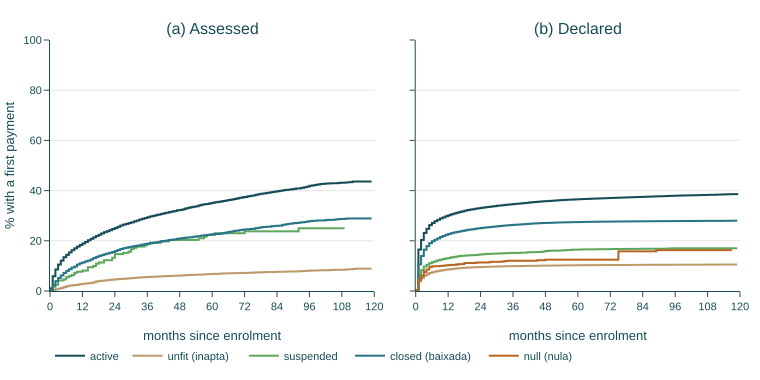

Values plotted in this chart, from the file beside it:
origin, status, t, paid_pct, at_risk
assessed, active, 0, 1.068, 27237
assessed, active, 1, 5.893, 26779
assessed, active, 2, 8.568, 25224
assessed, active, 3, 10.54, 24311
assessed, active, 4, 12.11, 23588
assessed, active, 5, 13.46, 22978
assessed, active, 6, 14.4, 22516
assessed, active, 7, 15.37, 22124
assessed, active, 8, 16.26, 21736
assessed, active, 9, 17.01, 21344
assessed, active, 10, 17.68, 20974
assessed, active, 11, 18.29, 20571
assessed, active, 12, 18.92, 20230
assessed, active, 13, 19.54, 19903
assessed, active, 14, 20.2, 19624
assessed, active, 15, 20.79, 19314
assessed, active, 16, 21.36, 19018
assessed, active, 17, 21.93, 18769
assessed, active, 18, 22.41, 18465
assessed, active, 19, 22.95, 18166
assessed, active, 20, 23.45, 17888
assessed, active, 21, 23.81, 17439
assessed, active, 22, 24.24, 17180
assessed, active, 23, 24.7, 16933
assessed, active, 24, 25.12, 16702
assessed, active, 25, 25.58, 16513
assessed, active, 26, 26.07, 16369
assessed, active, 27, 26.45, 16052
assessed, active, 28, 26.74, 15787
assessed, active, 29, 27.04, 15556
assessed, active, 30, 27.34, 15370
assessed, active, 31, 27.73, 15149
assessed, active, 32, 28.06, 14926
assessed, active, 33, 28.45, 14727
assessed, active, 34, 28.76, 14514
assessed, active, 35, 29.07, 14193
assessed, active, 36, 29.39, 13946
assessed, active, 37, 29.71, 13720
assessed, active, 38, 29.93, 13539
assessed, active, 39, 30.21, 13388
assessed, active, 40, 30.45, 13197
assessed, active, 41, 30.72, 12979
assessed, active, 42, 30.96, 12716
assessed, active, 43, 31.2, 12501
assessed, active, 44, 31.44, 12326
assessed, active, 45, 31.66, 12132
assessed, active, 46, 31.89, 11905
assessed, active, 47, 32.16, 11751
assessed, active, 48, 32.31, 11481
assessed, active, 49, 32.53, 11380
assessed, active, 50, 32.87, 11276
assessed, active, 51, 33.15, 11169
assessed, active, 52, 33.38, 10963
assessed, active, 53, 33.59, 10792
assessed, active, 54, 33.75, 10602
assessed, active, 55, 34.1, 10417
assessed, active, 56, 34.37, 10224
assessed, active, 57, 34.57, 10043
assessed, active, 58, 34.7, 9879
assessed, active, 59, 34.92, 9719
... 968 more rows
